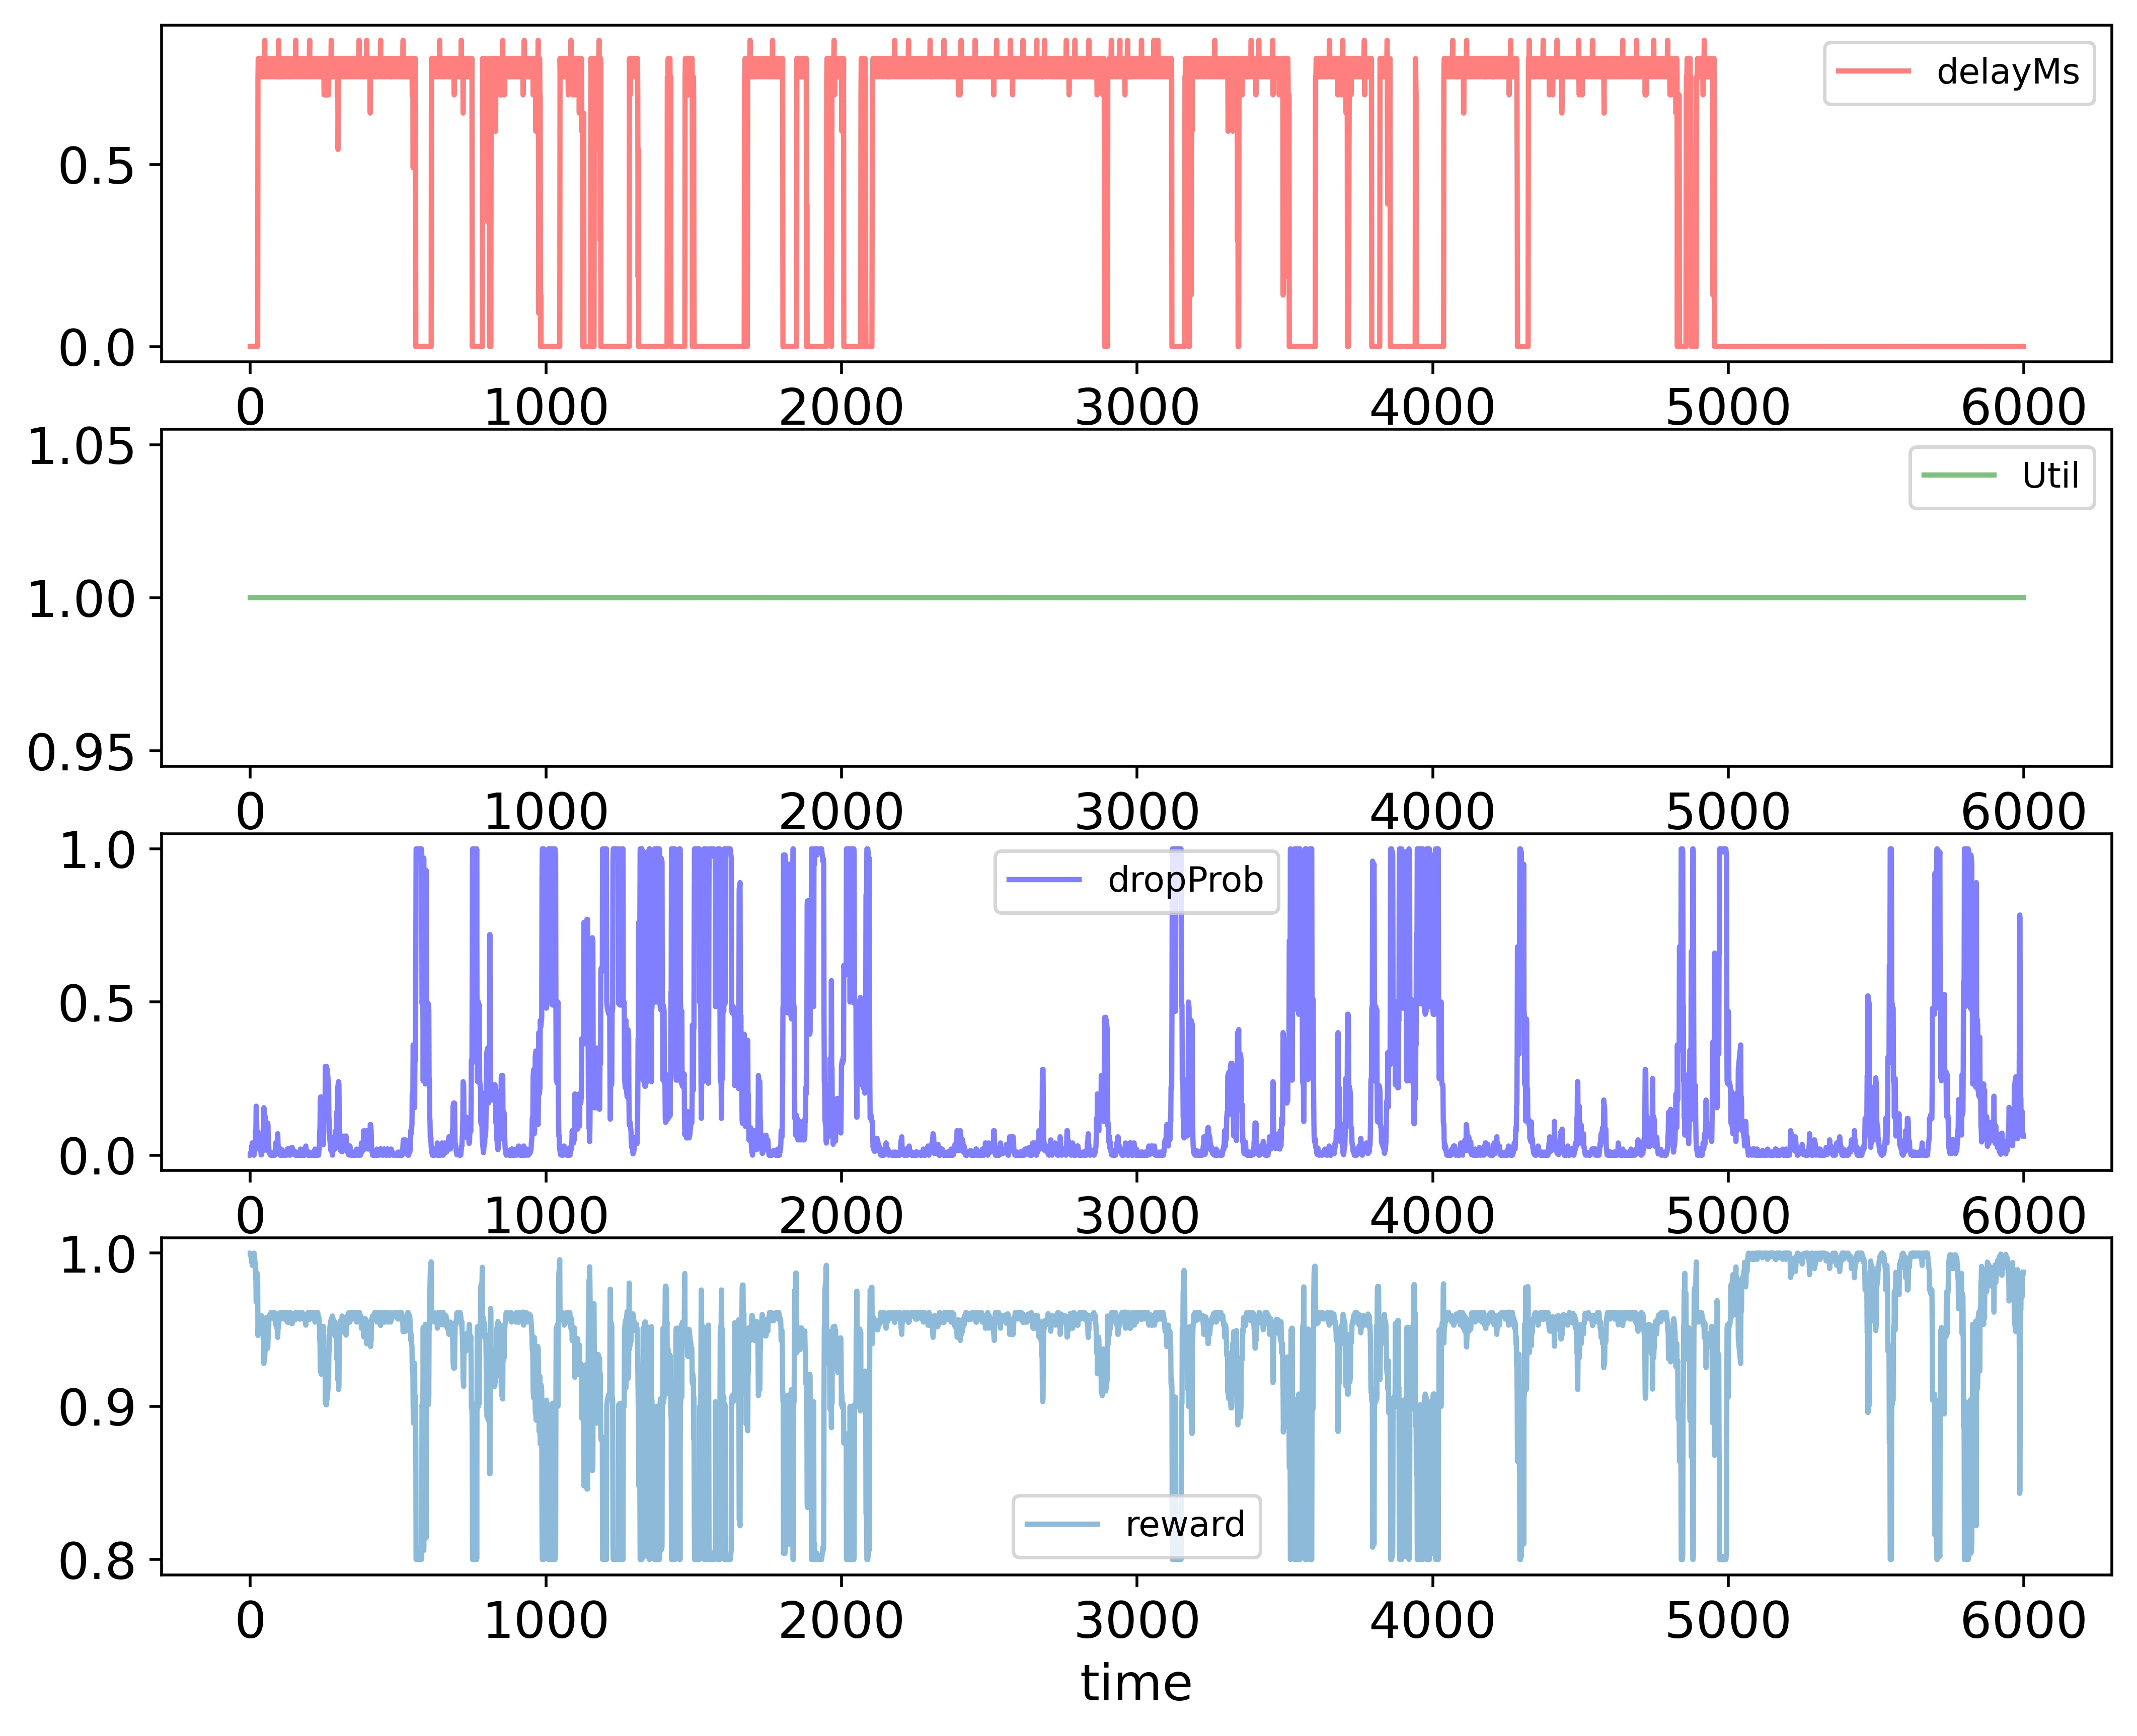

Source data for this figure (header and first rows):
time; delayMs; Util; dropProb; reward
0; 0.0; 1.0; 0.0; 1.0
1; 0.0; 1.0; 0.0; 1.0
2; 0.0; 1.0; 0.01; 0.998
3; 0.0; 1.0; 0.01; 0.998
4; 0.0; 1.0; 0.02; 0.996
5; 0.0; 1.0; 0.03; 0.994
6; 0.0; 1.0; 0.03; 0.994
7; 0.0; 1.0; 0.04; 0.992
8; 0.0; 1.0; 0.03; 0.994
9; 0.0; 1.0; 0.02; 0.996
10; 0.0; 1.0; 0.02; 0.996
11; 0.0; 1.0; 0.01; 0.998
12; 0.0; 1.0; 0.0; 1.0
13; 0.0; 1.0; 0.0; 1.0
14; 0.0; 1.0; 0.01; 0.998
15; 0.0; 1.0; 0.02; 0.996
16; 0.0; 1.0; 0.03; 0.994
17; 0.0; 1.0; 0.04; 0.992
18; 0.0; 1.0; 0.08; 0.984
19; 0.0; 1.0; 0.08; 0.984
20; 0.0; 1.0; 0.16; 0.968
21; 0.0; 1.0; 0.15; 0.97
22; 0.0; 1.0; 0.075; 0.985
23; 0.0; 1.0; 0.065; 0.987
24; 0.0; 1.0; 0.075; 0.985
25; 0.0; 1.0; 0.075; 0.985
26; 0.7416; 1.0; 0.075; 0.9463
27; 0.7916; 1.0; 0.0375; 0.9515
28; 0.7416; 1.0; 0.0375; 0.9538
29; 0.7416; 1.0; 0.0475; 0.9518
30; 0.7416; 1.0; 0.02375; 0.9565
31; 0.7916; 1.0; 0.03375; 0.9522
32; 0.7916; 1.0; 0.01688; 0.9556
33; 0.7916; 1.0; 0.03375; 0.9522
34; 0.7416; 1.0; 0.04375; 0.9525
35; 0.7416; 1.0; 0.02188; 0.9569
36; 0.7916; 1.0; 0.01094; 0.9568
37; 0.7916; 1.0; 0.0009375; 0.9588
38; 0.7916; 1.0; 0.0009375; 0.9588
39; 0.7416; 1.0; 0.01094; 0.9591
40; 0.7416; 1.0; 0.02188; 0.9569
41; 0.7916; 1.0; 0.01188; 0.9566
42; 0.7916; 1.0; 0.02188; 0.9546
43; 0.7916; 1.0; 0.04375; 0.9502
44; 0.7416; 1.0; 0.0875; 0.9438
45; 0.7416; 1.0; 0.0775; 0.9458
46; 0.7916; 1.0; 0.155; 0.928
47; 0.7916; 1.0; 0.145; 0.93
48; 0.7916; 1.0; 0.135; 0.932
49; 0.8416; 1.0; 0.125; 0.9318
50; 0.7416; 1.0; 0.115; 0.9383
51; 0.7416; 1.0; 0.125; 0.9363
52; 0.7916; 1.0; 0.0625; 0.9465
53; 0.7916; 1.0; 0.0525; 0.9485
54; 0.7916; 1.0; 0.02625; 0.9537
55; 0.7416; 1.0; 0.01625; 0.958
56; 0.7416; 1.0; 0.0325; 0.9548
57; 0.7916; 1.0; 0.0425; 0.9505
58; 0.7916; 1.0; 0.0525; 0.9485
59; 0.7916; 1.0; 0.105; 0.938
... 5,939 more rows
